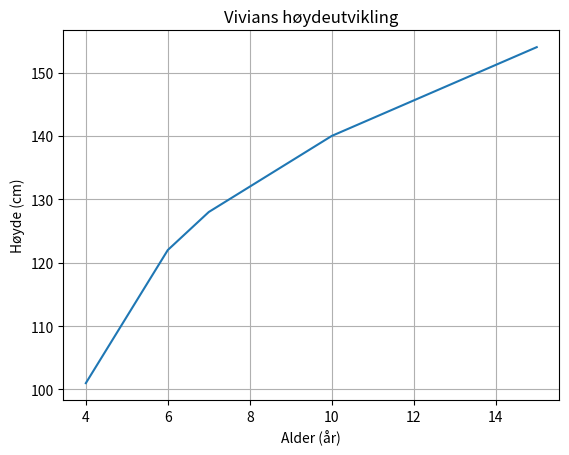

Write the Python code that produced this figure.
import matplotlib.pyplot as plt

# Definerer alder da høyden ble målt
alder = [4, 6, 7, 10, 15]

# Definerer de tilsvarende høydene
hoyder = [101, 122, 128, 140, 154]

# Tegner linjediagrammet basert på de definerte verdiene
plt.plot(alder, hoyder)
plt.grid()
plt.xlabel("Alder (år)")
plt.ylabel("Høyde (cm)")
plt.title("Vivians høydeutvikling")
# Viser linjediagrammet
plt.show()
